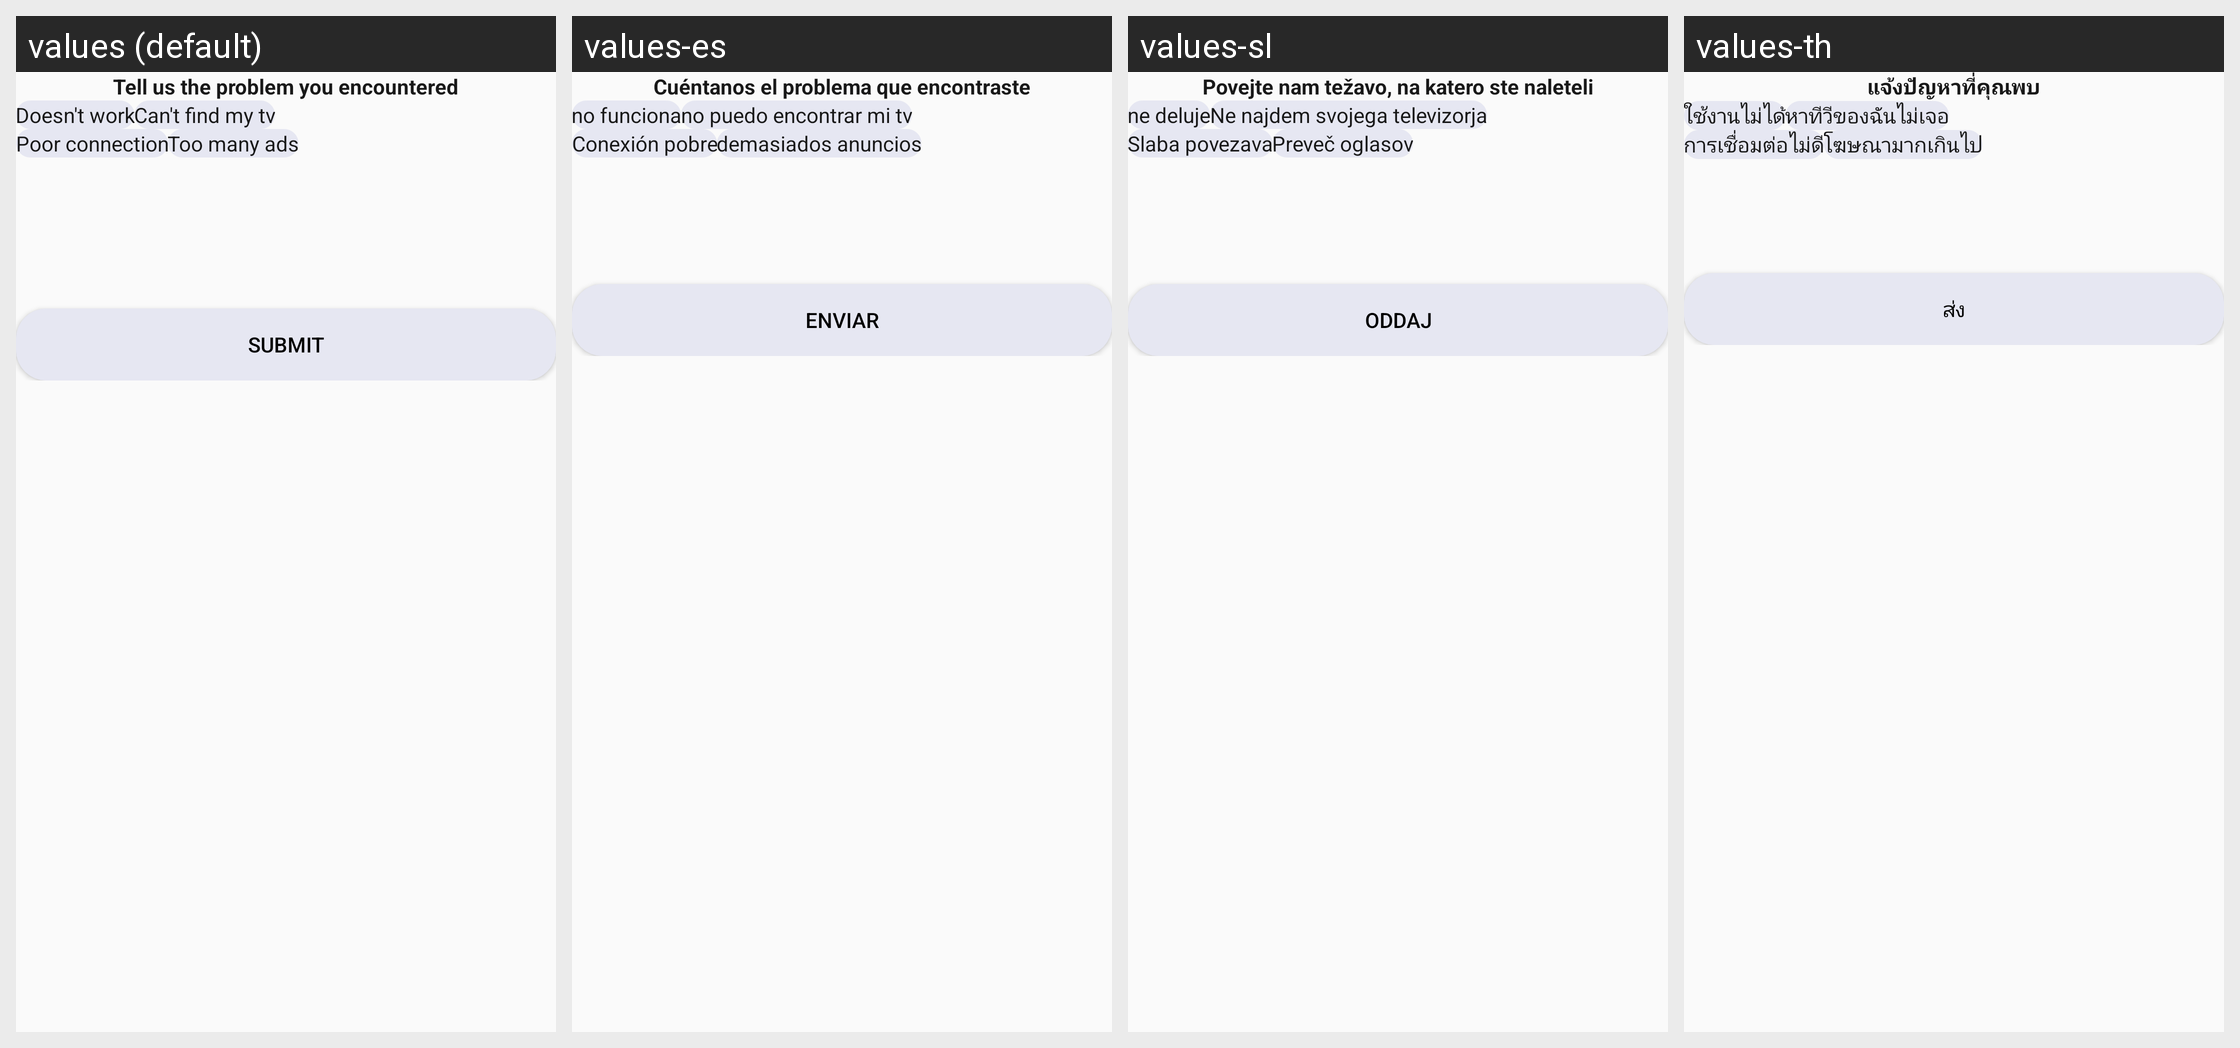

Here is an Android app screen in its default locale and in the app's own translations. Write out the translated-string differences for the strings that appear on this screen.
Android screen res/layout/not_really_screen.xml rendered under 4 locales, left to right: values (default), values-es, values-sl, values-th. Device: Nexus 5 (rendered at 1080×1920; each locale shown at half size, 540×960, under a caption strip naming it); theme AppTheme.
Other locales in the repository, not shown: values-ar, values-cs, values-de, values-fil, values-fr, values-hr, values-in, values-it, values-ko, values-ms, values-nl, values-pl, values-pt, values-ru, values-sk, values-sr, values-sv, values-tr, values-vi.
Strings drawn on this screen, with the default value and each locale's value (text and hints the layout hard-codes, and strings that could not be matched under every locale, appear in the picture but are not listed):

tell_us_problem
  values: Tell us the problem you encountered
  values-es: Cuéntanos el problema que encontraste
  values-sl: Povejte nam težavo, na katero ste naleteli
  values-th: แจ้งปัญหาที่คุณพบ

doesnot_work
  values: Doesn't work
  values-es: no funciona
  values-sl: ne deluje
  values-th: ใช้งานไม่ได้

cannot_findmy_tv
  values: Can't find my tv
  values-es: no puedo encontrar mi tv
  values-sl: Ne najdem svojega televizorja
  values-th: หาทีวีของฉันไม่เจอ

poor_connection
  values: Poor connection
  values-es: Conexión pobre
  values-sl: Slaba povezava
  values-th: การเชื่อมต่อไม่ดี

too_many_ads
  values: Too many ads
  values-es: demasiados anuncios
  values-sl: Preveč oglasov
  values-th: โฆษณามากเกินไป

submit
  values: SUBMIT
  values-es: ENVIAR
  values-sl: ODDAJ
  values-th: ส่ง
